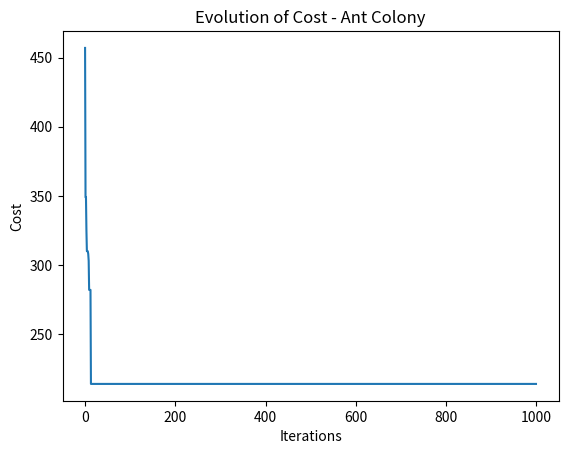

Python code for this plot:
import random
import numpy as np
import matplotlib.pyplot as plt

"""
DEFINING THE PROBLEM ======================================================================


pij = amount of pheromone between i-city and j-city
cost matrix 'pheromone_matrix'
ex: pheromone_matrix[i][j]

cij = distance between i-city and j-city
cost matrix 'DISTANCE_MATRIX'
ex: DISTANCE_MATRIX[i][j]

The DESIRE of moving from city i to city j is (pij**ALPHA) * (cij**BETA)

Let 

S = SUM[ (pim**ALPHA) * (cim**BETA) ], for all m-city allowed

be the sum of desires of moving from city i to all *allowed* cities

Thus, the probability P of moving from city i to city j is 

P = DESIRE/ S
"""

ALPHA = 1  # definied empirically
BETA = 2  # definied empirically
NUM_CITIES = 15
MAX_ITERATIONS = 1000
Q = 100  # constant for pheromone formula
p = 0.5  # coeficient of evaporation

ANT_PATHS = []  # choose how many ants (iterations)
# ([path], cost) tuple

# Cost of going from i-city and j-city. Lines (i)/ Rows (j)
DISTANCE_MATRIX = [
    [0, 10, 15, 45, 5, 45, 50, 44, 30, 100, 67, 33, 90, 17, 50],
    [15, 0, 100, 30, 20, 25, 80, 45, 41, 5, 45, 10, 90, 10, 35],
    [40, 80, 0, 90, 70, 33, 100, 70, 30, 23, 80, 60, 47, 33, 25],
    [100, 8, 5, 0, 5, 50, 20, 20, 35, 55, 25, 5, 15, 3, 10],
    [17, 10, 33, 45, 0, 14, 50, 27, 33, 60, 17, 10, 20, 13, 71],
    [15, 70, 90, 20, 11, 0, 35, 30, 15, 18, 15, 35, 90, 23, 25],
    [25, 19, 18, 15, 20, 15, 0, 20, 10, 14, 10, 20, 15, 10, 18],
    [8, 20, 15, 60, 40, 33, 25, 0, 27, 60, 80, 35, 30, 41, 35],
    [21, 34, 17, 10, 11, 40, 8, 32, 0, 47, 76, 40, 21, 9, 31],
    [45, 5, 10, 60, 8, 20, 8, 20, 25, 0, 55, 30, 45, 25, 40],
    [38, 20, 23, 30, 5, 55, 50, 33, 70, 14, 0, 60, 35, 30, 21],
    [12, 15, 45, 21, 10, 100, 8, 20, 35, 43, 8, 0, 15, 100, 23],
    [80, 10, 90, 33, 70, 35, 45, 30, 40, 80, 45, 30, 0, 50, 20],
    [33, 90, 40, 18, 15, 50, 25, 90, 44, 43, 70, 5, 50, 0, 25],
    [25, 70, 45, 50, 5, 45, 20, 100, 25, 50, 35, 10, 90, 5, 0],
]

# amount of pheromone between i-city and j-city
# Initialized with 0s
pheromone_matrix = np.full((NUM_CITIES, NUM_CITIES), 1.0, dtype=float)


# List of probability of a city 'start' to go to all other cities
# The nodes are integers and we use cost matrices
def probability_to_go(start, allowed, pheromone_matrix, DISTANCE_MATRIX):
    total_desires = 0.0
    list_probability = []  # list of probabilities by city

    for city in allowed:
        pij = (pheromone_matrix[start][city]) ** ALPHA
        cij = (1 / DISTANCE_MATRIX[start][city]) ** BETA
        desire = pij * cij
        list_probability.append(desire)
        total_desires += desire

    if total_desires > 0:
        # Dividing all the element (the desires) by the total to find the probability
        list_probability = [p / total_desires for p in list_probability]

    return list_probability


"""
    Update Pheromone ==========================================

    Let Q be a constant
    Let Lk(t) the length of the root traveled by the ant k

    The pheromone adition A the ant_k makes in route i-j at iteration iter is

    A = Q/ Lk(t), provide the root i-j is in line with route of the ant (there is no going back to visited places)
    if it's not, the A = 0
    """


# Update the pheromone matrix
def update_pheromone(path, pheromone_matrix, length_route):
    for i in range(len(path) - 1):
        i_city = path[i]
        j_city = path[i + 1]
        pheromone_matrix[i_city][j_city] += Q / length_route
        pheromone_matrix[j_city][i_city] += Q / length_route  # simetric


def update_evaporation_pheromone(pheromone_matrix):
    # total_p is the total of pheromones that all the ants left in this area
    pheromone_matrix *= 1 - p


# Colony of Ants Optimization Algorithm ========================================================================


def ant_colony_optimization(MAX_ITERATIONS):
    best_path = []
    best_cost = float("inf")
    best_cost_history = []

    for _ in range(MAX_ITERATIONS):
        current_path = []  # Track the ant's path
        total_length = 0
        current_city = random.randint(
            0, NUM_CITIES - 1
        )  # Começar de uma cidade aleatória
        visited = {current_city}
        current_path.append(current_city)

        while len(visited) < NUM_CITIES:
            # Get probabilities for the current city
            allowed_cities = set(range(NUM_CITIES)) - visited  # not visited cities
            probabilities = probability_to_go(
                current_city,
                allowed_cities,
                pheromone_matrix,
                DISTANCE_MATRIX,
            )

            # Select the next city based on the probabilities
            next_city = np.random.choice(list(allowed_cities), p=probabilities)

            visited.add(next_city)
            total_length += DISTANCE_MATRIX[current_city][next_city]
            current_path.append(next_city)
            current_city = next_city

        # Adding the cost of going back to the starting city
        total_length += DISTANCE_MATRIX[current_city][current_path[0]]
        current_path.append(current_path[0])

        # Verify if it's the best route
        if total_length < best_cost:
            best_cost = total_length
            best_path = current_path

        update_pheromone(current_path, pheromone_matrix, total_length)
        update_evaporation_pheromone(pheromone_matrix)

        best_cost_history.append(
            best_cost
        )  # Save the history of best cost, for plotting

    return best_path, best_cost, best_cost_history


best_path, best_cost, best_cost_history = ant_colony_optimization(MAX_ITERATIONS)

# Results
best_path_as_ints = [int(city) for city in best_path]  # Converte para int
print(f"Best Route: {best_path_as_ints}")
print(f"Total Cost: {best_cost}")

# Visualize evolution of cost
plt.plot(best_cost_history)
plt.title("Evolution of Cost - Ant Colony")
plt.xlabel("Iterations")
plt.ylabel("Cost")
plt.show()
